Labelled photos from "NaiveBayes", an image-classification folder in Natasyaamb/Tugas-Akhir-Naive-Bayes. The possible labels are: bercak daun, daun berkerut, daun berputar, daun menggulung, daun menguning.

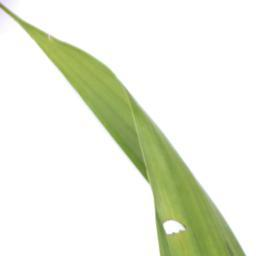
Label: daun berputar

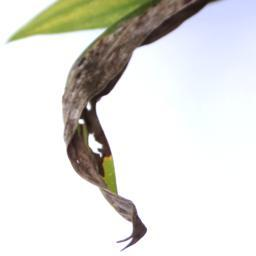
Label: daun menggulung

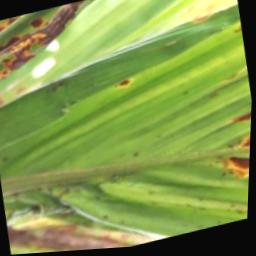
Label: daun berkerut

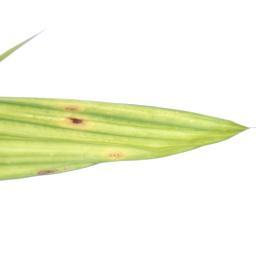
Label: daun menguning

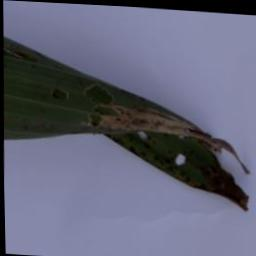
Label: daun berputar

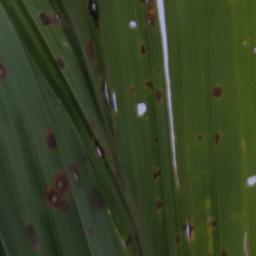
Label: bercak daun
